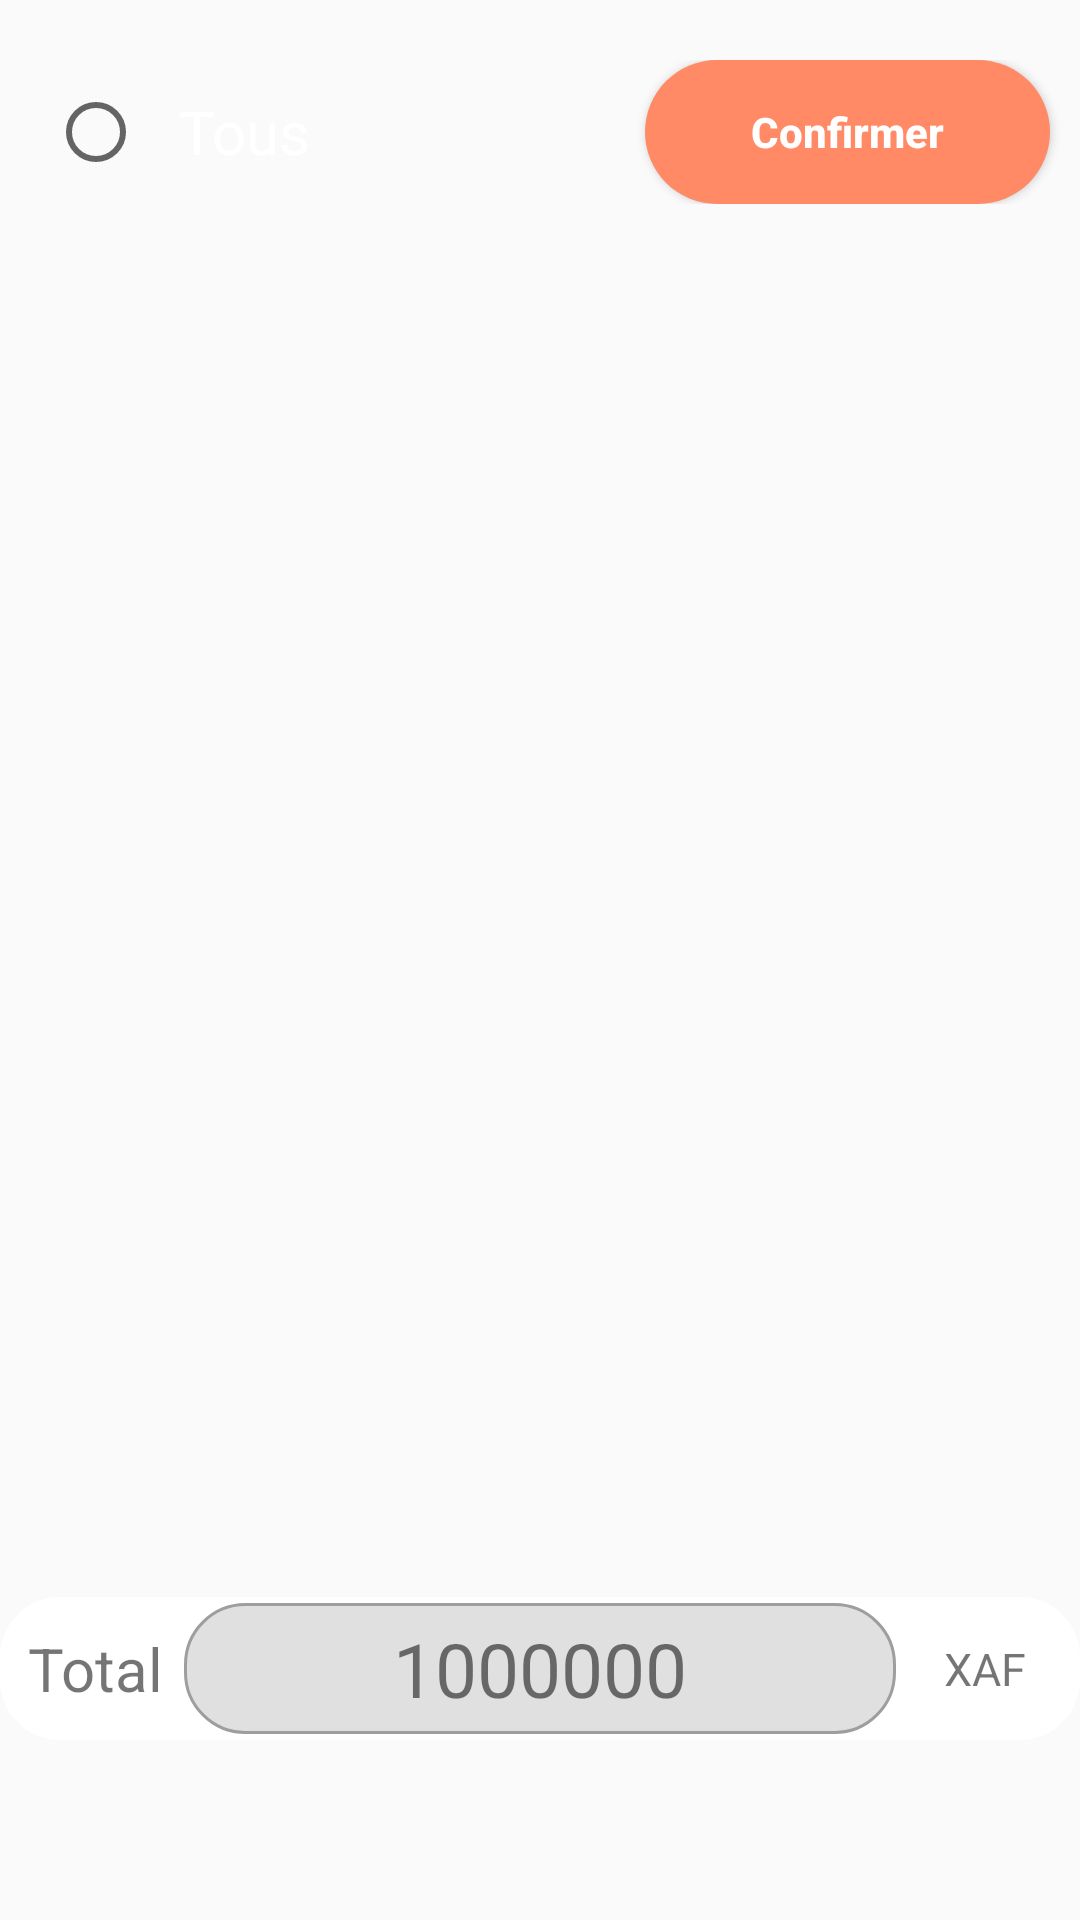

Write the Android layout XML for this screen, with the resource values it uses.
<!-- AndroidManifest.xml: application theme AppTheme -->
<!-- res/layout/fragment_cart.xml -->
<?xml version="1.0" encoding="utf-8"?>
<RelativeLayout xmlns:android="http://schemas.android.com/apk/res/android"
    xmlns:app="http://schemas.android.com/apk/res-auto"
    android:layout_width="match_parent"
    android:layout_height="match_parent">



    <Toolbar
        android:id="@+id/cardToolBar"
        android:layout_width="match_parent"
        android:layout_height="wrap_content">

        <LinearLayout
            android:layout_width="match_parent"
            android:layout_height="wrap_content"
            android:orientation="horizontal"
            android:paddingTop="@dimen/espacement">

            <RadioButton
                android:id="@+id/radioButton2"
                android:layout_width="308dp"
                android:layout_height="match_parent"
                android:layout_weight="1"
                android:text="Tous"
                android:gravity="center"
                android:textSize="@dimen/simple_text"
                android:textColor="@color/white"/>

            <Button
                style="@style/primary"
                android:id="@+id/btn_pay_cart"
                android:layout_width="344dp"
                android:layout_height="match_parent"
                android:layout_marginRight="10dp"
                android:layout_marginLeft="100dp"
                android:layout_weight="1"
                android:text="Confirmer"
                android:textColor="#FFFFFF" />
        </LinearLayout>
    </Toolbar>

    <ListView
        android:id="@+id/card_list"
        android:layout_width="match_parent"
        android:layout_height="555dp"
        android:layout_below="@id/cardToolBar">


    </ListView>

    <LinearLayout
        android:id="@+id/ll_cart_option"
        android:layout_width="match_parent"
        android:layout_height="wrap_content"
        android:layout_toEndOf="@id/ll_cart_option"
        android:layout_alignParentBottom="true"
        android:orientation="horizontal"
        android:paddingLeft="@dimen/espacement"
        android:layout_marginBottom="60dp"
        android:padding="2dp"

        android:background="@drawable/shape2">
        <TextView
            android:layout_width="match_parent"
            android:layout_height="match_parent"
            android:layout_weight="0.75"
            android:text="Total"
            android:textSize="@dimen/simple_text"
            android:gravity="center"/>
        <TextView
            android:layout_width="match_parent"
            android:layout_height="match_parent"
            android:layout_weight="0.30"
            android:text="1000000"
            android:background="@drawable/shape"
            android:textSize="@dimen/h2_text"
            android:gravity="center"/>
        <TextView
            android:layout_width="match_parent"
            android:layout_height="match_parent"
            android:layout_weight="0.75"
            android:text="XAF"
            android:textSize="@dimen/small_text"
            android:gravity="center"/>
    </LinearLayout>

</RelativeLayout>
<!-- resources referenced by this layout -->
<resources>
  <color name="white">#FFFFFF</color>
  <dimen name="espacement">20sp</dimen>
  <dimen name="h2_text">25sp</dimen>
  <dimen name="simple_text">20sp</dimen>
  <dimen name="small_text">15sp</dimen>
  <!-- drawable shape (drawable) -->
  <shape
      xmlns:android="http://schemas.android.com/apk/res/android"
      android:shape="rectangle"   >
  
      <solid
          android:color="@color/md_grey_300" >
      </solid>
  
      <stroke
          android:width="1dp"
          android:color="@color/md_grey_500" >
      </stroke>
  
      <padding
          android:left="5dp"
          android:top="5dp"
          android:right="5dp"
          android:bottom="5dp"    >
      </padding>
  
      <corners
          android:radius="20dp"   >
      </corners>
  
  </shape>
  <!-- drawable shape2 (drawable) -->
  <shape
      xmlns:android="http://schemas.android.com/apk/res/android"
      android:shape="rectangle"   >
  
      <solid
          android:color="#fff" >
      </solid>
  
      <stroke
          android:width="0dp"
          android:color="#C4CDE0" >
      </stroke>
  
      <padding
          android:left="5dp"
          android:top="5dp"
          android:right="5dp"
          android:bottom="5dp"    >
      </padding>
  
      <corners
          android:radius="20dp"   >
      </corners>
  
  </shape>
  <style name="primary" parent="Widget.AppCompat.Button.Colored">
          <item name="android:background">@drawable/main_button</item>
          <item name="android:minWidth">200dp</item>
          <item name="android:textColor">#FFF</item>
          <item name="android:textStyle">bold</item>
          <item name="android:textAllCaps">false</item>
      </style>
  <style name="AppTheme" parent="Theme.AppCompat.Light.NoActionBar">
          
          <item name="colorPrimary">@color/colorPrimary</item>
          <item name="colorPrimaryDark">@color/md_blue_grey_800</item>
          <item name="colorAccent">@color/colorAccent</item>
      </style>
  <color name="md_grey_300">#E0E0E0</color>
  <color name="md_grey_500">#9E9E9E</color>
  <!-- drawable main_button (drawable) -->
  <?xml version="1.0" encoding="utf-8"?>
  <shape xmlns:android="http://schemas.android.com/apk/res/android"
      android:shape="rectangle">
      <solid android:color="@color/md_deep_orange_300"/>
      <corners android:topRightRadius="30dp"
          android:topLeftRadius="30dp"
          android:bottomLeftRadius="30dp"
          android:bottomRightRadius="30dp" />
  </shape>
  <color name="colorPrimary">#6200EE</color>
  <color name="md_blue_grey_800">#37474F</color>
  <color name="colorAccent">#03DAC5</color>
  <color name="md_deep_orange_300">#FF8A65</color>
</resources>
